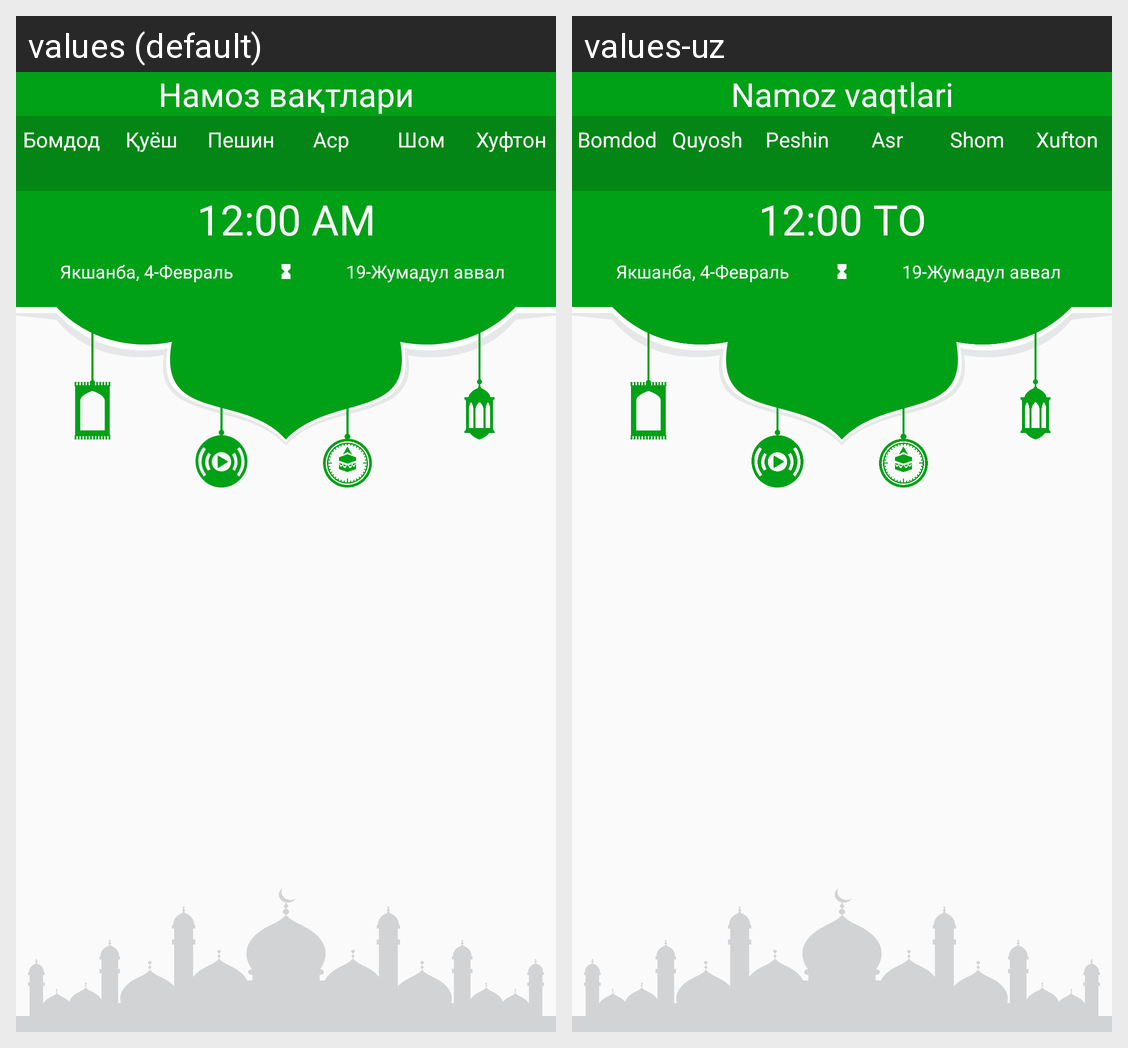

Translations of the strings shown on this Android screen, per locale in the grid:
Android screen res/layout/activity_main.xml rendered under 2 locales, left to right: values (default), values-uz. Device: Nexus 5 (rendered at 1080×1920; each locale shown at half size, 540×960, under a caption strip naming it); theme AppTheme.NoActionBar.
Strings drawn on this screen, with the default value and each locale's value (text and hints the layout hard-codes, and strings that could not be matched under every locale, appear in the picture but are not listed):

namoz_vaqtlari
  values: Намоз вақтлари
  values-uz: Namoz vaqtlari

bomdod
  values: Бомдод
  values-uz: Bomdod

quyosh
  values: Қуёш
  values-uz: Quyosh

peshin
  values: Пешин
  values-uz: Peshin

asr
  values: Аср
  values-uz: Asr

shom
  values: Шом
  values-uz: Shom

xufton
  values: Хуфтон
  values-uz: Xufton
